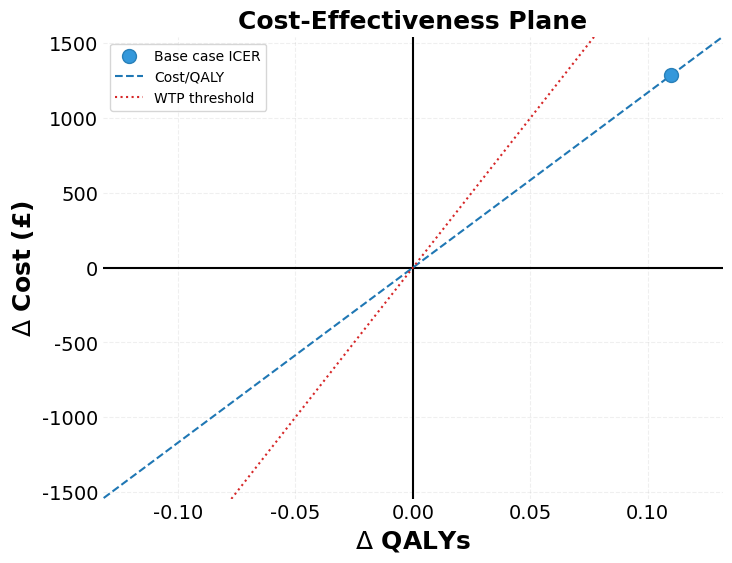

Write the Python code that produced this figure. (Note: this script raises an exception after producing the figure.)
"""
Health Economic Analysis: Simple Deterministic Cost-Effectiveness Analysis (CEA)

Script compares two different interventions, calculating the total cost, health outcomes (in QALYs), and the incremental cost-effectiveness ratio (ICER).

1. Calculate the total cost of each intervention, including costs associated with treatment, outpatient visits, and tests.
2. Compute the cost-effectiveness in terms of cost per QALY for each intervention.
3. Discount future costs and QALYs to their present values using a standard discount rate, reflecting the time value of money and societal preferences for current consumption.
4. Compute the Incremental Cost-Effectiveness Ratio (ICER) to determine the cost per additional QALY gained when one intervention is used instead of the other.
5. Print which intervention provides better value for money based on the cost per QALY ratio and the ICER.

Checked against:
    https://www.valueanalyticslabs.com/icer-calculator/
    https://awttc.nhs.wales/files/training-repository/factsheet-4-economic-evaluation-for-healthcare-resource-allocation/

"""
import pandas as pd

######################################################################################################################################################
# Define key financial and health-related variables for interventions
######################################################################################################################################################
cost_intervention_A = 46734  # Base cost in GBP for more expensive intervention
cost_intervention_B = 45447  # Base cost in GBP for standard intervention

qaly_intervention_A = 3.57  # Quality-Adjusted Life Years for A
qaly_intervention_B = 3.46  # Quality-Adjusted Life Years for B

# Hypothetical costs in GBP for additional health care utilisation
cost_per_outpatient_visit = 0
cost_per_test = 0

# Quantity of additional health care utilisation for each intervention
number_of_visits_A = 0
number_of_tests_A = 0
number_of_visits_B = 0
number_of_tests_B = 0 

# Parameters for discounting future costs and QALYs to their present values
discount_rate = 0.0  # Discount rate of 3.5% according to NICE guidelines
years = 0             # Time horizon of 5 years for the analysis

# Willingness to pay threshold
wtp = 20000  # £20,000 per QALY

######################################################################################################################################################
# Function definitions
######################################################################################################################################################
# Calculate the total cost of an intervention by summing base costs, and costs from outpatient visits and tests.
def total_cost(base_cost, visits, visit_cost, tests, test_cost):
    return base_cost + (visits * visit_cost) + (tests * test_cost)

# Discounting function
def discount_value(value, rate, years):
    return value / ((1 + rate) ** years)

# Calculate the cost per QALY
def calculate_cost_per_qaly(cost, qaly):
    if qaly == 0:
        return float('inf')  # Avoid division by zero; assume infinite cost effectiveness
    return cost / qaly

# Calculate ICER based on QALYs
# An ICER shows the extra costs divided by the extra benefit when comparing two treatments or interventions. 
# It shows how much more you have to spend to gain an additional unit of health benefit (like one extra healthy year, QALY). 
# This makes it easier to decide if the extra cost is worth the extra benefit.
def calculate_icer(cost1, cost2, qaly1, qaly2):
    """Calculates the Incremental Cost-Effectiveness Ratio (ICER) between two interventions."""
    delta_cost = abs(cost1 - cost2)
    delta_qaly = qaly1 - qaly2
    if delta_qaly == 0:
        return float('inf')  # Prevent division by zero
    return delta_cost / delta_qaly

######################################################################################################################################################
# Apply functions to calculate costs and outcomes
#####################################################################################################################################################
total_cost_A = total_cost(cost_intervention_A, number_of_visits_A, cost_per_outpatient_visit, number_of_tests_A, cost_per_test)
total_cost_B = total_cost(cost_intervention_B, number_of_visits_B, cost_per_outpatient_visit, number_of_tests_B, cost_per_test)

discounted_cost_A = discount_value(total_cost_A, discount_rate, years)
discounted_cost_B = discount_value(total_cost_B, discount_rate, years)

cost_per_qaly_A = calculate_cost_per_qaly(discounted_cost_A, qaly_intervention_A)
cost_per_qaly_B = calculate_cost_per_qaly(discounted_cost_B, qaly_intervention_B)

# Calculate ICER
icer = calculate_icer(discounted_cost_A, discounted_cost_B, qaly_intervention_A, qaly_intervention_B)

######################################################################################################################################################
# Print results
#####################################################################################################################################################
print("Total and Discounted Cost for Intervention A: £{:.2f}, £{:.2f}".format(total_cost_A, discounted_cost_A))
print("Total and Discounted Cost for Intervention B: £{:.2f}, £{:.2f}".format(total_cost_B, discounted_cost_B))
print("Cost per QALY for Intervention A: £{:.2f}".format(cost_per_qaly_A))
print("Cost per QALY for Intervention B: £{:.2f}".format(cost_per_qaly_B))
print("ICER (Incremental Cost-Effectiveness Ratio): £{:.2f}".format(icer))

######################################################################################################################################################
# Plot results with CEA plane
#####################################################################################################################################################
import matplotlib.pyplot as plt

# Calculate differences
delta_cost = discounted_cost_A - discounted_cost_B
delta_qaly = qaly_intervention_A - qaly_intervention_B

# Create a scatter plot with expanded limits
plt.figure(figsize=(8, 6))
plt.rcParams['font.family'] = 'Calibri'
plt.scatter(delta_qaly, delta_cost, color='#3498db', label='Base case ICER', s=100, edgecolors='#2980b9', zorder=5)
plt.axhline(0, color='black', linestyle='-')  # Horizontal zero line
plt.axvline(0, color='black', linestyle='-')  # Vertical zero line

# Plot CEA line
x = [min(-2, delta_qaly * 1.2), max(2, delta_qaly * 1.2)]
y = [x * icer for x in x]
plt.plot(x, y, color='#1f77b4', linestyle='--', label='Cost/QALY')
# Expanding the axes limits
plt.xlim(min(-delta_qaly*1.2, delta_qaly * 1.2), max(0.005, delta_qaly * 1.2))
plt.ylim(min(-delta_cost * 1.2, delta_cost * 1.2), max(100, delta_cost * 1.2))
x_values = [min(-5, delta_qaly * 1.2), max(5, delta_qaly * 1.2)]
y_values = [x * wtp for x in x_values]
plt.plot(x_values, y_values, color='#d62728', linestyle=':', label='WTP threshold')
plt.xticks(fontsize=14)  # You can change the fontsize to any desired size
plt.yticks(fontsize=14)  # You can change the fontsize to any desired size
plt.xlabel(r'$\Delta$ QALYs', fontsize=18, fontweight='bold')
plt.ylabel(r'$\Delta$ Cost (£)', fontsize=18, fontweight='bold')
plt.title('Cost-Effectiveness Plane', fontsize=18, fontweight='bold')
plt.legend()
# Remove the box around the plot
plt.gca().spines['top'].set_visible(False)
plt.gca().spines['bottom'].set_visible(False)
plt.gca().spines['right'].set_visible(False)
plt.gca().spines['left'].set_visible(False)
plt.tick_params(axis='both', which='both', length=0)  # Removes the ticks
plt.legend( loc='upper left')
plt.grid(True, linestyle='--', alpha=0.2)
# Save the figure
save_folder = 'C:/Users/<user>/OneDrive - King\'s College London/KCL/Projects/HE_code/'
plt.savefig(save_folder + 'CE_plane.png', dpi=300, bbox_inches='tight')
plt.show()

######################################################################################################################################################
# Put results into dataframe
#####################################################################################################################################################
df = pd.DataFrame({'Costs': [discounted_cost_A,discounted_cost_B],
                  'QALYs': [qaly_intervention_A,qaly_intervention_B],
                  'Incremental costs':[delta_cost,0],
                  'Incremental QALY':[delta_qaly,0],
                  'ICER':[icer,0]},index=['Intervention A','Intervention B'])